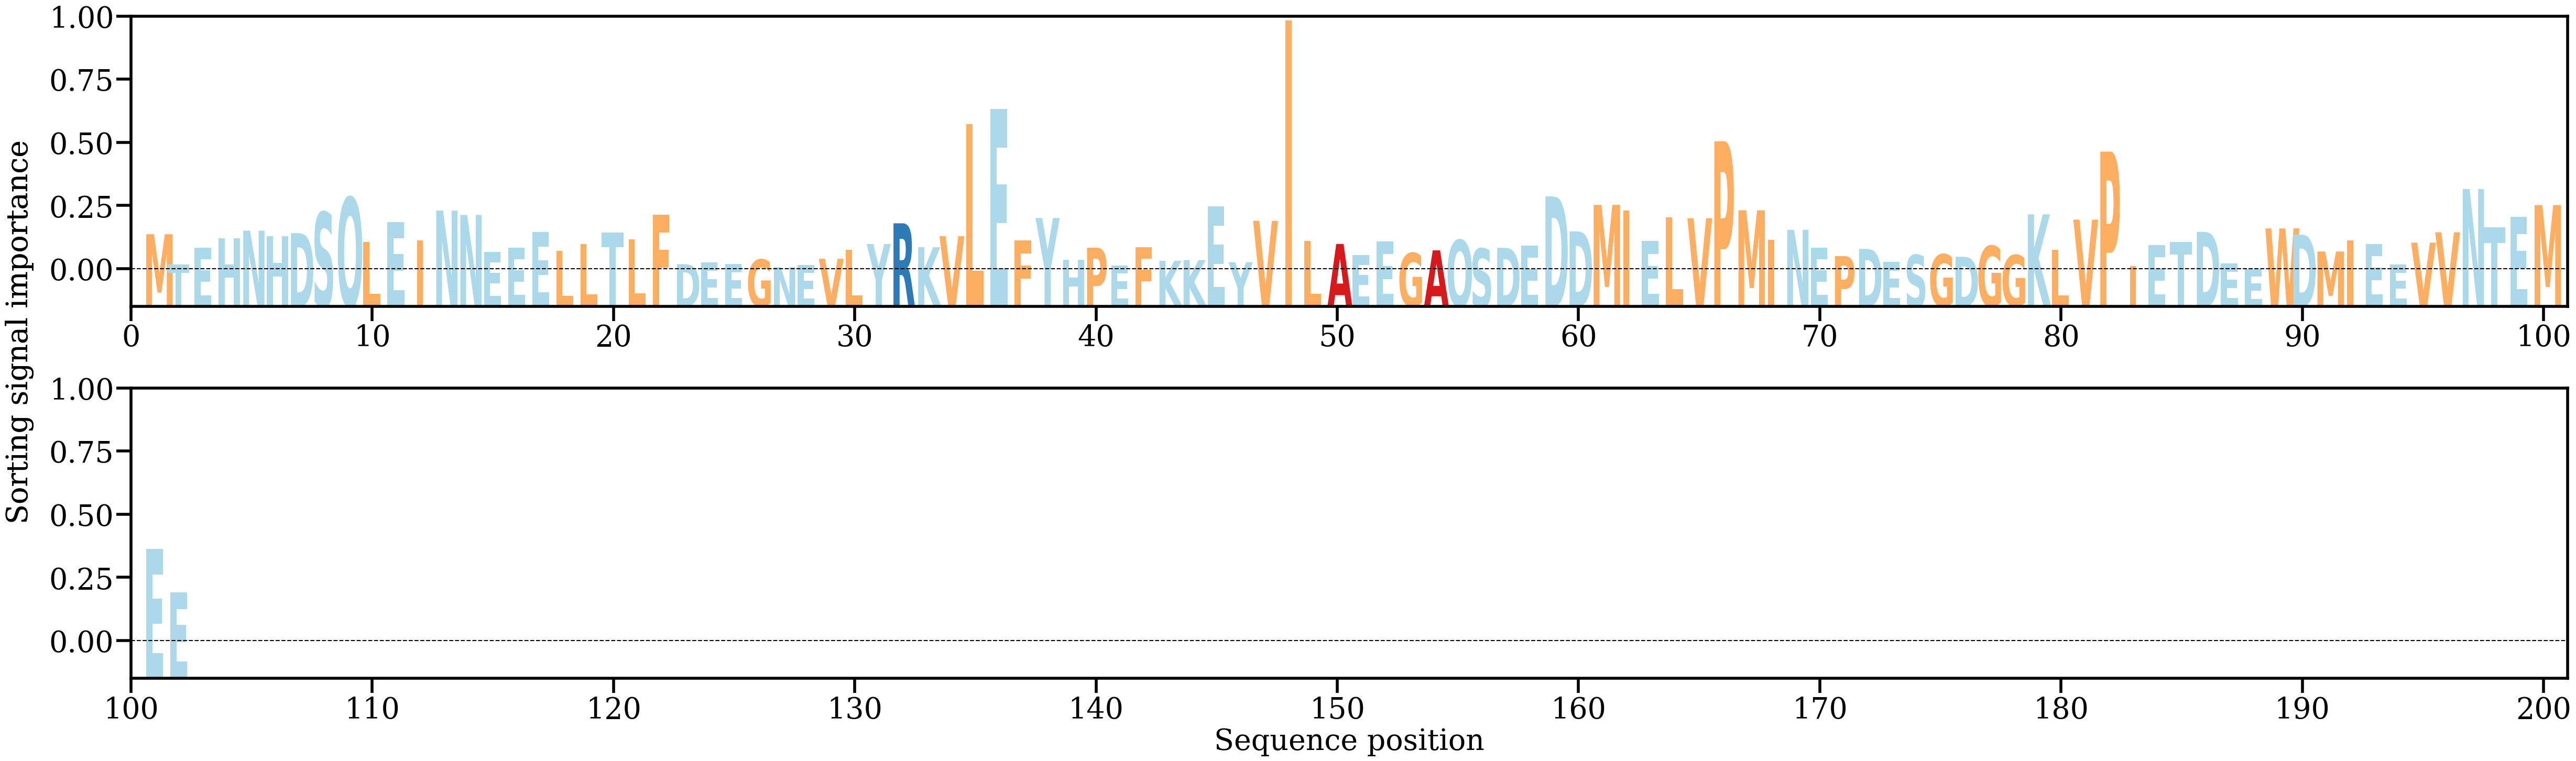

Source data for this figure (header and first rows):
AA, Alpha
M, [0.00940811]
T, [0.00139426]
E, [0.00579733]
H, [0.00831822]
N, [0.01035241]
H, [0.00894506]
D, [0.00969576]
S, [0.01519441]
Q, [0.01908823]
L, [0.00742061]
E, [0.01261603]
I, [0.00771987]
N, [0.01562853]
N, [0.0144782]
E, [0.00479325]
E, [0.0058349]
E, [0.01002585]
L, [0.00508288]
L, [0.00685143]
T, [0.00978638]
L, [0.00812051]
F, [0.01449799]
D, [0.00153714]
E, [0.00202969]
E, [0.00159697]
G, [0.0027499]
N, [0.00073474]
E, [0.00134794]
V, [0.00294576]
L, [0.00531779]
Y, [0.00682541]
R, [0.01228442]
K, [0.00600502]
V, [0.00888734]
L, [0.03841802]
E, [0.04232026]
F, [0.00779813]
Y, [0.01368589]
H, [0.00275405]
P, [0.00586637]
E, [0.00123489]
F, [0.0060014]
K, [0.00241916]
K, [0.00261507]
E, [0.01676064]
Y, [0.00204661]
V, [0.01293321]
I, [0.06563161]
L, [0.00760714]
A, [0.00684433]
E, [0.00388678]
E, [0.00753559]
G, [0.00445698]
A, [0.00516407]
Q, [0.00787516]
S, [0.00564966]
D, [0.00583555]
E, [0.00635792]
D, [0.01936357]
D, [0.01016301]
... 42 more rows
